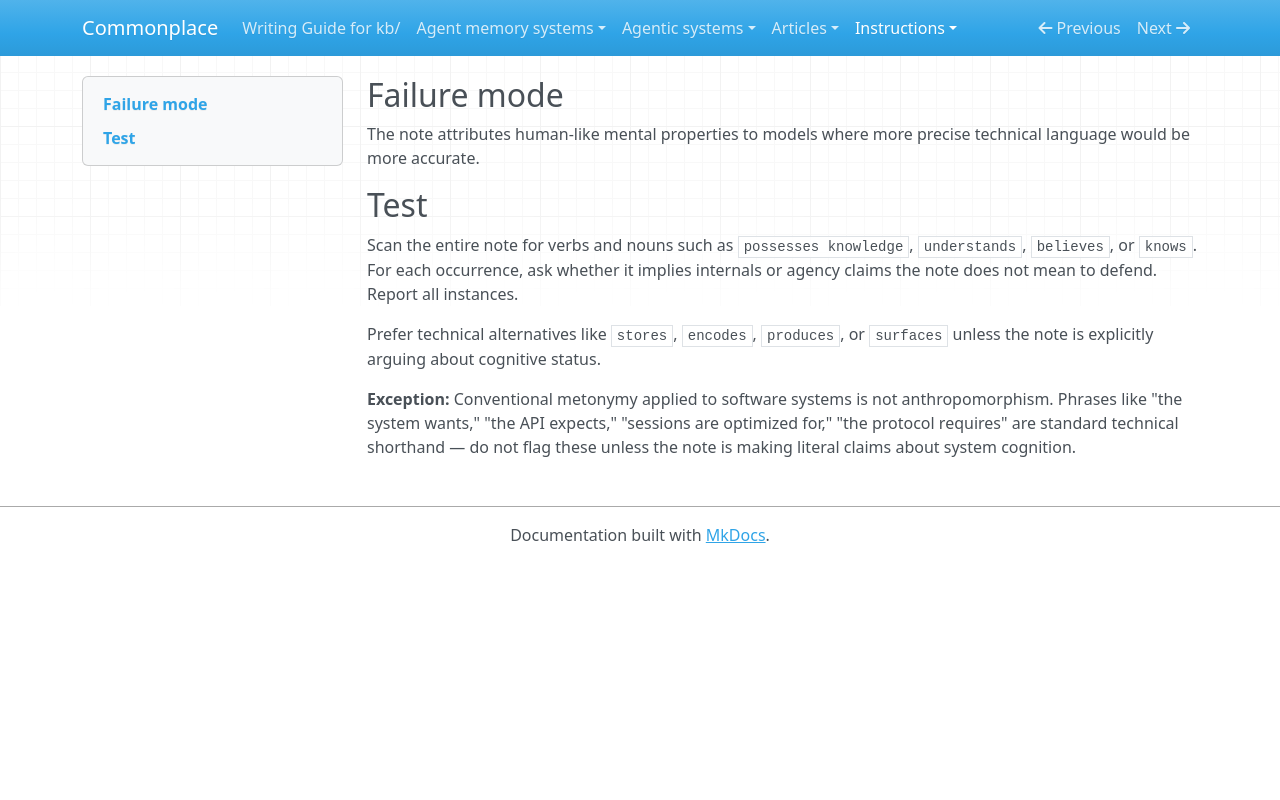

repository: zby/commonplace · page: instructions/review-gates/prose/anthropomorphic-framing/index.html · generator: mkdocs

---
gate_id: prose/anthropomorphic-framing
name: Anthropomorphic framing
description: 'The note attributes human-like mental properties to models where more precise technical language would be more accurate.'
type: types/review-gate.md
lens: prose
watches: [body]
staleness: changed
depth: 5
---

## Failure mode

The note attributes human-like mental properties to models where more precise technical language would be more accurate.

## Test

Scan the entire note for verbs and nouns such as `possesses knowledge`, `understands`, `believes`, or `knows`. For each occurrence, ask whether it implies internals or agency claims the note does not mean to defend. Report all instances.

Prefer technical alternatives like `stores`, `encodes`, `produces`, or `surfaces` unless the note is explicitly arguing about cognitive status.

**Exception:** Conventional metonymy applied to software systems is not anthropomorphism. Phrases like "the system wants," "the API expects," "sessions are optimized for," "the protocol requires" are standard technical shorthand — do not flag these unless the note is making literal claims about system cognition.
